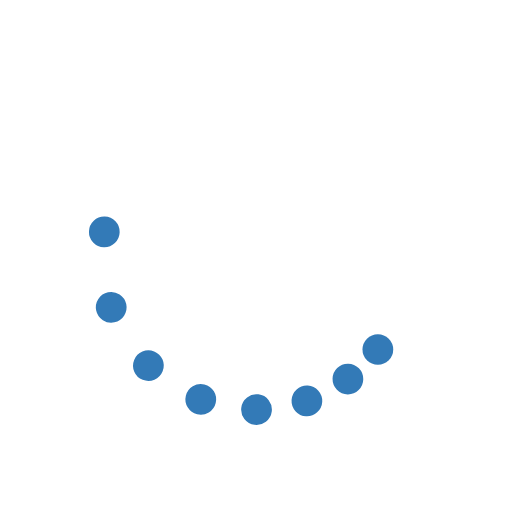
t = 0.00 s
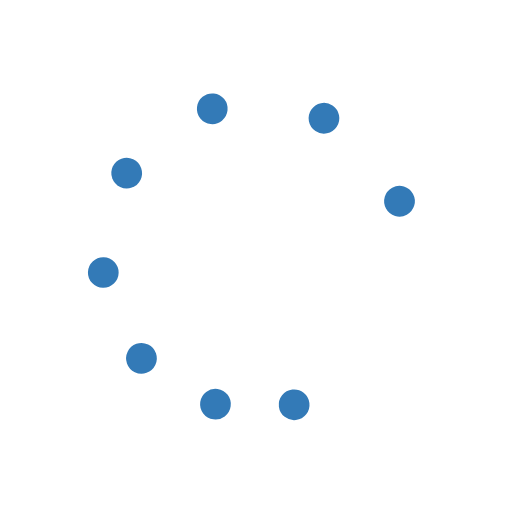
t = 0.40 s
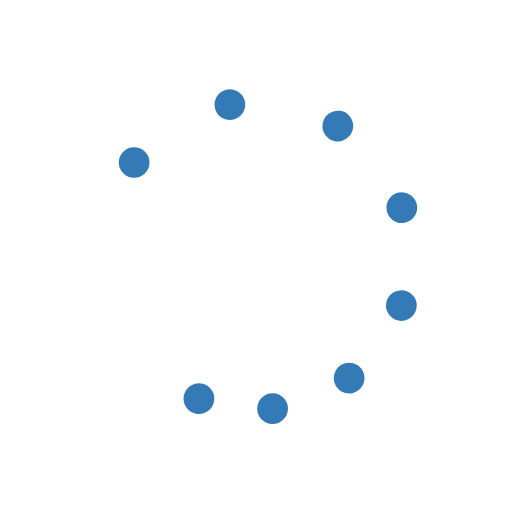
t = 0.80 s
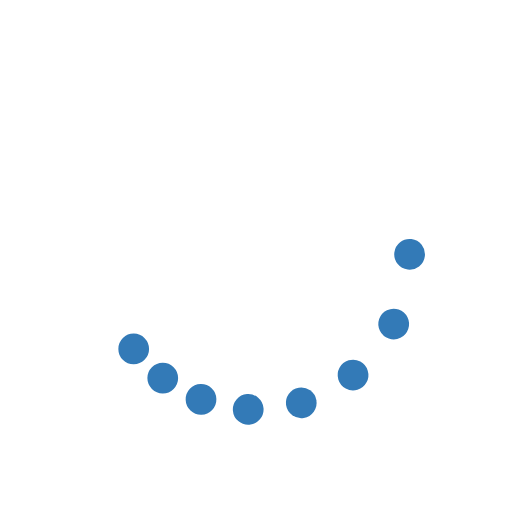
t = 1.20 s

The animated SVG that drew these frames (rendered in a browser with its animation timeline set to each time). Animation: 9 SMIL elements (animateTransform=9); one cycle of 1.60 s, repeats indefinitely.

<svg xmlns="http://www.w3.org/2000/svg" xmlns:xlink="http://www.w3.org/1999/xlink" class="lds-microsoft" width="121px" height="121px" viewBox="0 0 100 100" preserveAspectRatio="xMidYMid" style="background: none;"><g transform="rotate(0)"><circle cx="73.801" cy="68.263" fill="#337ab7" r="3" transform="rotate(66.8518 50 50)">
  <animateTransform attributeName="transform" type="rotate" calcMode="spline" values="0 50 50;360 50 50" times="0;1" keySplines="0.5 0 0.5 1" repeatCount="indefinite" dur="1.6s" begin="0s"/>
</circle><circle cx="68.263" cy="73.801" fill="#337ab7" r="3" transform="rotate(87.144 50 50)">
  <animateTransform attributeName="transform" type="rotate" calcMode="spline" values="0 50 50;360 50 50" times="0;1" keySplines="0.5 0 0.5 1" repeatCount="indefinite" dur="1.6s" begin="-0.062s"/>
</circle><circle cx="61.481" cy="77.716" fill="#337ab7" r="3" transform="rotate(110.7 50 50)">
  <animateTransform attributeName="transform" type="rotate" calcMode="spline" values="0 50 50;360 50 50" times="0;1" keySplines="0.5 0 0.5 1" repeatCount="indefinite" dur="1.6s" begin="-0.125s"/>
</circle><circle cx="53.916" cy="79.743" fill="#337ab7" r="3" transform="rotate(136.29 50 50)">
  <animateTransform attributeName="transform" type="rotate" calcMode="spline" values="0 50 50;360 50 50" times="0;1" keySplines="0.5 0 0.5 1" repeatCount="indefinite" dur="1.6s" begin="-0.187s"/>
</circle><circle cx="46.084" cy="79.743" fill="#337ab7" r="3" transform="rotate(163.949 50 50)">
  <animateTransform attributeName="transform" type="rotate" calcMode="spline" values="0 50 50;360 50 50" times="0;1" keySplines="0.5 0 0.5 1" repeatCount="indefinite" dur="1.6s" begin="-0.25s"/>
</circle><circle cx="38.519" cy="77.716" fill="#337ab7" r="3" transform="rotate(191.8 50 50)">
  <animateTransform attributeName="transform" type="rotate" calcMode="spline" values="0 50 50;360 50 50" times="0;1" keySplines="0.5 0 0.5 1" repeatCount="indefinite" dur="1.6s" begin="-0.312s"/>
</circle><circle cx="31.737" cy="73.801" fill="#337ab7" r="3" transform="rotate(219.627 50 50)">
  <animateTransform attributeName="transform" type="rotate" calcMode="spline" values="0 50 50;360 50 50" times="0;1" keySplines="0.5 0 0.5 1" repeatCount="indefinite" dur="1.6s" begin="-0.375s"/>
</circle><circle cx="26.199" cy="68.263" fill="#337ab7" r="3" transform="rotate(245.521 50 50)">
  <animateTransform attributeName="transform" type="rotate" calcMode="spline" values="0 50 50;360 50 50" times="0;1" keySplines="0.5 0 0.5 1" repeatCount="indefinite" dur="1.6s" begin="-0.437s"/>
</circle><animateTransform attributeName="transform" type="rotate" calcMode="spline" values="0 50 50;0 50 50" times="0;1" keySplines="0.5 0 0.5 1" repeatCount="indefinite" dur="1.6s"/></g></svg>
